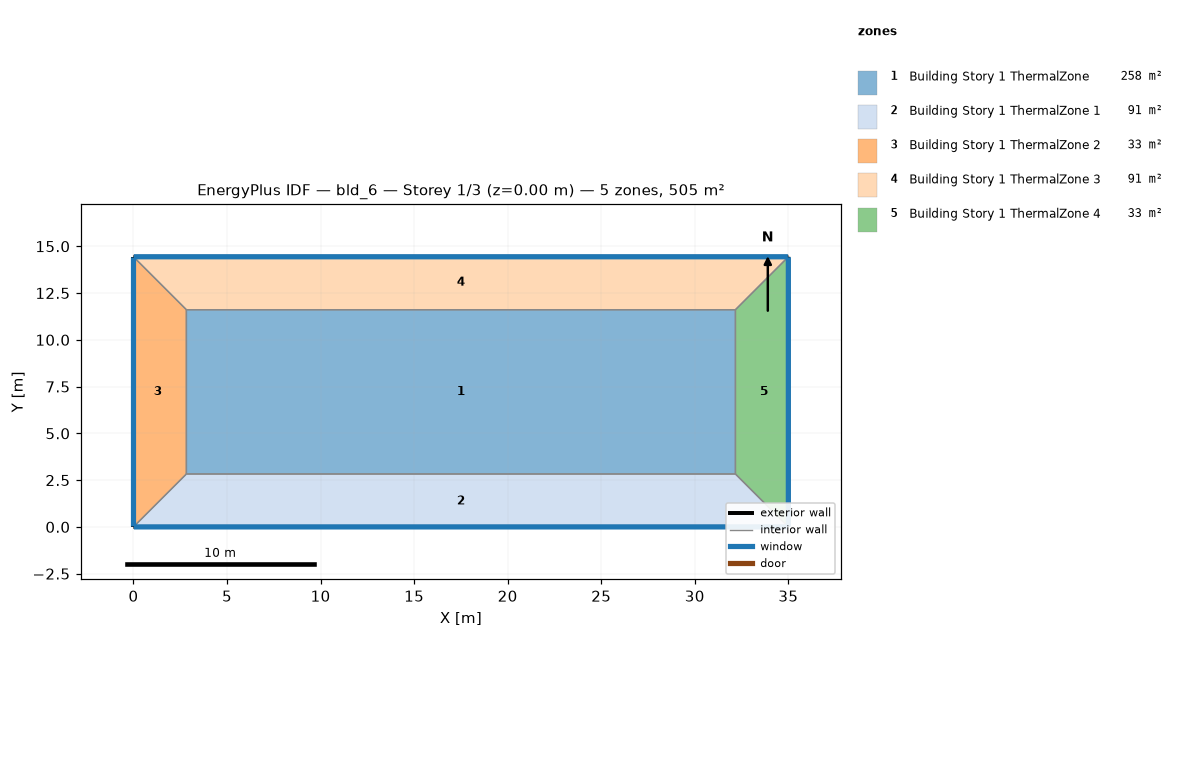
=== STOREY PLAN SPEC (per zone: floor XY polygon, exterior-wall plan segments, windows/doors) ===
zone 1: Building Story 1 ThermalZone  (257.7 m²)
  floor: (32.17, 2.83) (2.83, 2.83) (2.83, 11.61) (32.17, 11.61)
  interior walls: 4
zone 2: Building Story 1 ThermalZone 1  (91.0 m²)
  floor: (35.00, 0.00) (0.00, 0.00) (2.83, 2.83) (32.17, 2.83)
  exterior wall: (0.00, 0.00) – (35.00, 0.00)  [35.0 m]
    window: (0.03, 0.00) – (34.98, 0.00)  [37.8 m²]
  interior walls: 3
zone 3: Building Story 1 ThermalZone 2  (32.8 m²)
  floor: (0.00, 0.00) (-0.00, 14.44) (2.83, 11.61) (2.83, 2.83)
  exterior wall: (-0.00, 14.44) – (0.00, 0.00)  [14.4 m]
    window: (-0.00, 14.41) – (-0.00, 0.03)  [15.6 m²]
  interior walls: 3
zone 4: Building Story 1 ThermalZone 3  (91.0 m²)
  floor: (-0.00, 14.44) (35.00, 14.44) (32.17, 11.61) (2.83, 11.61)
  exterior wall: (35.00, 14.44) – (-0.00, 14.44)  [35.0 m]
    window: (34.98, 14.44) – (0.03, 14.44)  [37.8 m²]
  interior walls: 3
zone 5: Building Story 1 ThermalZone 4  (32.8 m²)
  floor: (35.00, 14.44) (35.00, 0.00) (32.17, 2.83) (32.17, 11.61)
  exterior wall: (35.00, 0.00) – (35.00, 14.44)  [14.4 m]
    window: (35.00, 0.03) – (35.00, 14.41)  [15.6 m²]
  interior walls: 3

=== DERIVED (storey summary) ===
Building: bld_6
Storey: 1 of 3  (floor level z = 0.00 m)
Storey gross floor area: 505.3 m²
Zones on this storey: 5
  - Building Story 1 ThermalZone: floor 257.7 m²
  - Building Story 1 ThermalZone 1: floor 91.0 m²; exterior wall 35.0 m (126.0 m²); 1 window(s) 37.8 m²; WWR 30.0%
  - Building Story 1 ThermalZone 2: floor 32.8 m²; exterior wall 14.4 m (52.0 m²); 1 window(s) 15.6 m²; WWR 30.0%
  - Building Story 1 ThermalZone 3: floor 91.0 m²; exterior wall 35.0 m (126.0 m²); 1 window(s) 37.8 m²; WWR 30.0%
  - Building Story 1 ThermalZone 4: floor 32.8 m²; exterior wall 14.4 m (52.0 m²); 1 window(s) 15.6 m²; WWR 30.0%
Zone adjacency: (none detected)